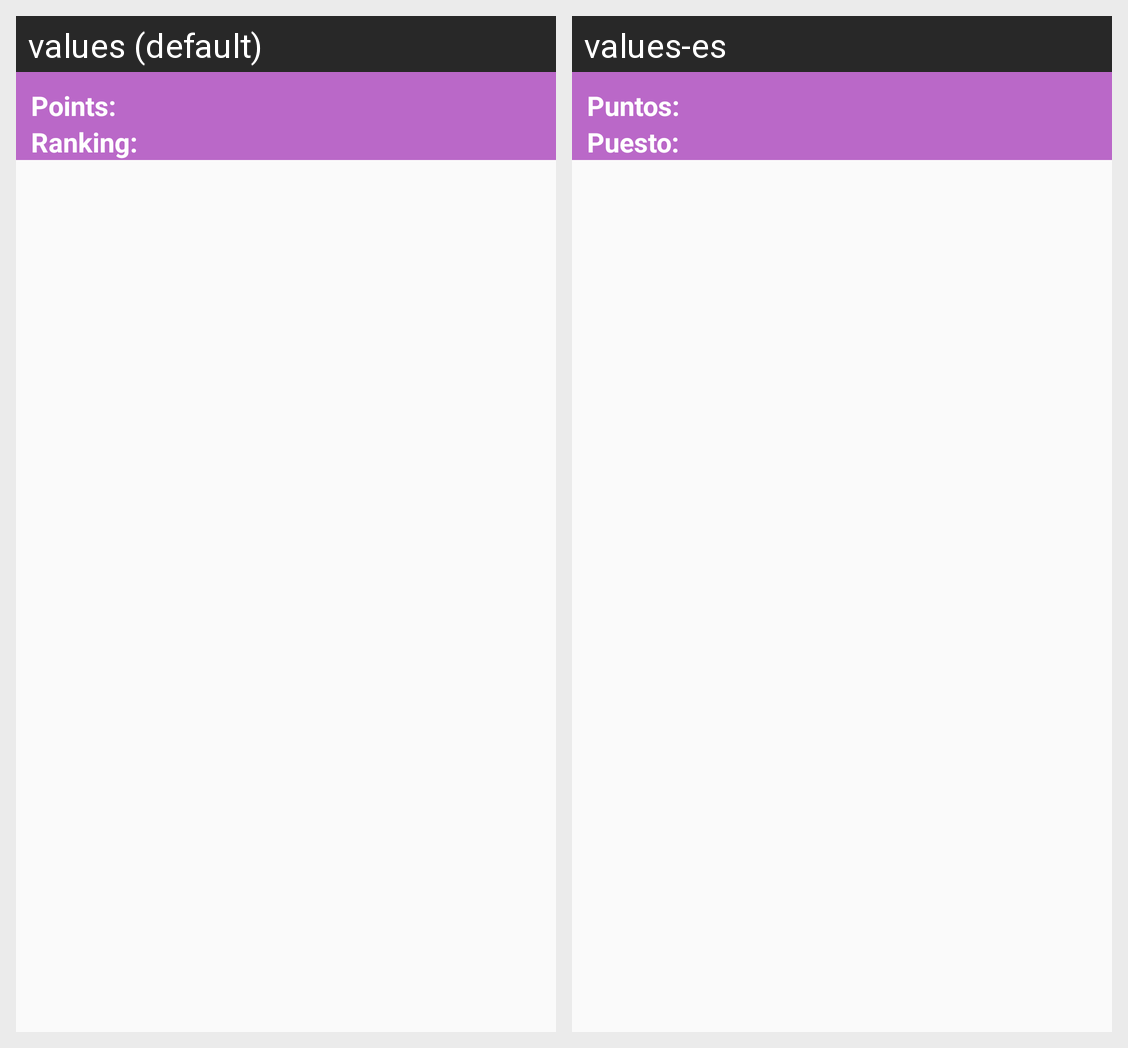

For this localized Android screen grid, give each drawn string resource with its value in every locale shown.
Android screen res/layout/score_fragment.xml rendered under 2 locales, left to right: values (default), values-es. Device: Nexus 5 (rendered at 1080×1920; each locale shown at half size, 540×960, under a caption strip naming it); theme Theme.ComunioTheme.
Strings drawn on this screen, with the default value and each locale's value (text and hints the layout hard-codes, and strings that could not be matched under every locale, appear in the picture but are not listed):

points
  values: Points:
  values-es: Puntos:

ranking
  values: Ranking:
  values-es: Puesto:
